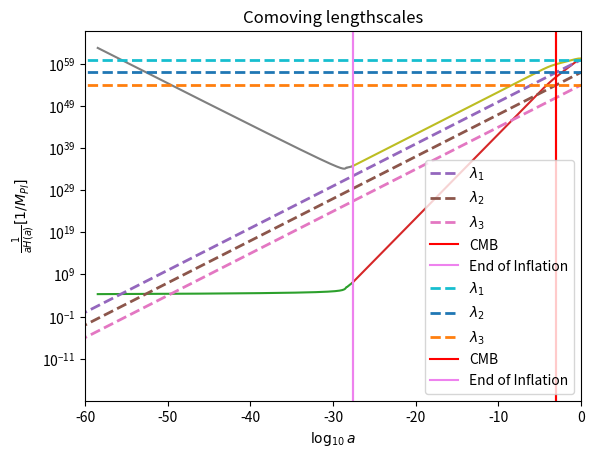

This chart was generated by the following Python code: (Note: this script raises an exception after producing the figure.)
import numpy as np
import matplotlib.pyplot as plt
from scipy.integrate import odeint
from scipy.integrate import solve_ivp
from scipy.interpolate import interp1d

def potential(phi,potparams):
	mass = potparams
	v = 0.5*(mass**2)*phi*phi
	dvdphi = mass**2*phi
	return v,dvdphi

def bgeqn(Phi,N,potparams):
	phi = Phi[0]
	dphidN = Phi[1]
	v,dvdphi = potential(phi,potparams)
	d2phidN2 = -(3.-0.5*(dphidN*dphidN))*dphidN-(6.-(dphidN*dphidN))*dvdphi/(2.*v)
	return dphidN,d2phidN2
	
potparams = 7e-6

#Initial condition
phi0 = np.zeros(2)
phi0[0] = 16.5
Vini,dV_ini = potential(phi0[0],potparams)
phi0[1] = -dV_ini/Vini

N = np.arange(0,71,5e-3)

phi = odeint(bgeqn,phi0,N,args = (potparams,))
V,dV = potential(phi[:,0],potparams)
Hinf = np.sqrt(V/(3-((phi[:,1])**2)/2))
Rinfl = 1/Hinf

#Epsilon1
epsilon1 = 0.5*phi[:,1]*phi[:,1]
eps1 = [] #till end of inflation 
for i in epsilon1:
	eps1.append(i)
	if i > 1:
		break

infl = np.where(epsilon1 == eps1[-1])[0][0]
plt.ylabel(r'$\epsilon_1(N)$')
plt.xlabel(r'$N$')
plt.plot(N,epsilon1)
plt.show()

#print(epsilon1[infl-1])
plt.ylabel(r'$\epsilon_1(N)$')
plt.xlabel(r'$N$')
plt.plot(N[0:infl-1],epsilon1[0:infl-1])
plt.show()

def H(a,Or,Om,Ok,Ol,H0):
	Hz = H0*((Or/a**4)+(Om/a**3)+(Ok/a**2)+Ol)**0.50e0
	return Hz

Or=2.47e-5/(67.36/100.0)**2
Om=0.3153
Ok = 0.0e0
Ol=1-Or-Om-Ok
H0=67.36 #(km/s)/Mpc

C=2.99792458e8 #speed of light in m
Km=1000 #m
MPc=3.085678e22 #m
mGeVinv=5.07e15 #meter to GeV^-1
MplGeV=2.4e18 #Planck mass (1/sqrt(8 pi G)) to GeV

Const=Km/MPc/C/mGeVinv/MplGeV

a = np.logspace(-71, 0, 1000)
Hz = np.zeros(len(a))
Hz = H(a,Or,Om,Ok,Ol,H0)*Const
RadH = 1/Hz

lambda1=10**60*a
lambda2=10**57*a
lambda3=10**54*a

down = []
for i in lambda1:
	if i < Rinfl[0]:
		down.append(i)

tr = np.where(lambda1 == down[-1])[0][0]
pr = np.log10(a)[tr]
extra = -2.75
aN = N*0.4343+pr+extra

down1 = []
for i in RadH:
	if i < Rinfl[-1]:
		down1.append(i)

tr1 = np.where(RadH == down1[-1])[0][0]
pr1 = np.log10(a)[tr1]

plt.xlim([-60,0])
plt.xlabel(r'$\log_{10} a$')
plt.yscale('log')
plt.ylabel(r'$\frac{1}{H(a)} [1/M_{Pl}]$')
plt.plot(aN,Rinfl)
plt.plot(np.log10(a[tr1:]), RadH[tr1:])
plt.plot(np.log10(a),lambda1, lw=2,linestyle='--',label=r'$\lambda_1$')
plt.plot(np.log10(a),lambda2, lw=2,linestyle='--',label=r'$\lambda_2$')
plt.plot(np.log10(a),lambda3, lw=2,linestyle='--',label=r'$\lambda_3$')
plt.axvline(np.log10(1/1101), 0, 1, label='CMB',color='red')
plt.axvline(pr1, 0, 1, label='End of Inflation',color='violet')
plt.title('Physical lengthscales')
plt.legend()
plt.show()

plt.xlim([-60,0])
plt.xlabel(r'$\log_{10} a$')
plt.yscale('log')
plt.ylabel(r'$\frac{1}{aH(a)} [1/M_{Pl}]$')
plt.plot(aN,Rinfl/(10**aN))
plt.plot(np.log10(a[tr1:]),(RadH/a)[tr1:])
plt.plot(np.log10(a),lambda1/a, lw=2,linestyle='--',label=r'$\lambda_1$')
plt.plot(np.log10(a),lambda2/a, lw=2,linestyle='--',label=r'$\lambda_2$')
plt.plot(np.log10(a),lambda3/a, lw=2,linestyle='--',label=r'$\lambda_3$')
plt.axvline(np.log10(1/1101), 0, 1, label='CMB',color='red')
plt.axvline(pr1, 0, 1, label='End of Inflation',color='violet')
plt.title('Comoving lengthscales')
plt.legend()
plt.show()

##Perturbation equation
#epsilon2
deps2dN = []
for i in range(np.size(N)-1):
	ans = ((epsilon1[i+1]-epsilon1[i])/(N[i+1]-N[i]))
	deps2dN.append(ans)

epsilon2 = np.divide(deps2dN,epsilon1[1:])

#Making size of epsilon1 = size of epsilon2 by adding a 0 as first element
zer = np.zeros(np.size(epsilon2)+1)
zer[1:] = epsilon2
epsilon2 = zer

#finding ai (Kp exits H at Ne=50)
kp = 0.05 #Mpc^-1
Np = N[infl-1]-50 #=Nend-50
ex = []
for i in N:
	if i < Np:
		ex.append(i)

ind1 = np.where(N == ex[-1])[0][0]
#print(ind1,N[ind1])
ai = kp/(np.exp(N[ind1])*Hinf[ind1]) #Mpc^-1/Mpl
print("ai = ",ai)

anew = ai*np.exp(N)

def NiNe(kkp):
	k_aH = kkp/(anew*Hinf)
	#initial N (Ni)
	k_aHin = []
	for i in k_aH:
		if i > 100:
			k_aHin.append(i)

	k_aHinind = np.where(k_aH == k_aHin[-1])[0][0]
	Ni = N[k_aHinind]
	#end N (Ne)
	k_aHen = []
	for i in k_aH:
		if i < 1e-5:
			k_aHen.append(i)

	k_aHenind = np.where(k_aH == k_aHen[0])[0][0]
	Ne = N[k_aHenind]
	
	efolds = np.arange(Ni, Ne, 0.0001)
	return k_aHin,k_aHinind,Ni,k_aHen,k_aHenind,Ne,efolds

print("k_aHin = ",NiNe(kp)[0][-1])
print("Ni = ",NiNe(kp)[2])
print("k_aHen = ",NiNe(kp)[3][0])
print("Ne = ",NiNe(kp)[5])

#############
eta = -1/(anew*Hinf)[NiNe(kp)[1]]
z = anew*np.sqrt(2*epsilon1)
dz = anew*Hinf*(anew*np.sqrt(2*epsilon1) + (epsilon1*epsilon2)/(np.sqrt(2*epsilon1)))

#initial conditions for scalars
Gkin = ((np.exp(-i*kp*eta)/(np.sqrt(2*kp)))/z)[NiNe(kp)[1]]
dGkin = (((-i*kp)*np.exp(-i*kp*eta)/(np.sqrt(2*kp)))/z - (np.exp(-i*kp*eta)/(np.sqrt(2*kp)))*dz/(z**2))[NiNe(kp)[1]]

#initial conditions for tensors
hkin = ((np.exp(-i*kp*eta)/(np.sqrt(2*kp)))/anew)[NiNe(kp)[1]]
dhkin = (((-i*kp)*np.exp(-i*kp*eta)/(np.sqrt(2*kp)))/anew - (np.exp(-i*kp*eta)/(np.sqrt(2*kp)))/anew)[NiNe(kp)[1]]

##Interpolating Hinf, epsilon1, epsilon2
Hinf_cubic   = interp1d(N, Hinf, kind='cubic')
epsilon1_cubic   = interp1d(N, epsilon1, kind='cubic')
epsilon2_cubic   = interp1d(N, epsilon2, kind='cubic')

#Perturbation eq in efolds
#G = psi + delphi/dphidN
def scalarperturbeq(N,G,k):
	a = ai*np.exp(N)
	Gk, GkN = G
	GkNN = - (3.0 - epsilon1_cubic(N) + epsilon2_cubic(N))*GkN - ((k/(a*Hinf_cubic(N)))**2)*Gk
	return GkN,GkNN

#Nfin = []
#G = []
#dG = []

#Gsol = solve_ivp(scalarperturbeq,[Ni,Ne],[Gkin,dGkin],t_eval=efolds,args = (0.05, )) #default RK45
#print(Gsol)
#Nfin = Gsol.t
#G = Gsol.y[0]
#dG = Gsol.y[1]

Nrfin = []
Nifin = []
Gr = []
dGr = []
Gi = []
dGi = []

Grsol = solve_ivp(scalarperturbeq,[NiNe(kp)[2],NiNe(kp)[5]],[np.real(Gkin),np.real(dGkin)],t_eval=NiNe(kp)[6],args = (kp, )) #default RK45
#print(Grsol)
Nrfin = Grsol.t
Gr = Grsol.y[0]
dGr = Grsol.y[1]

#############################################
Gisol = solve_ivp(scalarperturbeq,[NiNe(kp)[2],NiNe(kp)[5]],[np.imag(Gkin),np.imag(dGkin)],t_eval=NiNe(kp)[6],args = (kp, )) #default RK45
#print(Gisol)
Nifin = Gisol.t
Gi = Gisol.y[0]
dGi = Gisol.y[1]

#Plots
fig = plt.figure()
ax1 = fig.add_subplot(221)
ax2 = fig.add_subplot(222)
ax3 = fig.add_subplot(223)
ax4 = fig.add_subplot(224)

ax1.plot(Nrfin,Gr,label = "Real")
ax1.plot(Nifin,Gi,label = "Imaginary")
ax1.set_xlabel('N')
ax1.set_ylabel('$\zeta_{k}$')
ax1.legend()

ax2.plot(Nrfin,np.abs(Gr),label = "Real")
ax2.plot(Nifin,np.abs(Gi),label = "Imaginary")
ax2.set_yscale('log')
ax2.set_xlabel('N')
ax2.set_ylabel('$\zeta_{k}$')
ax2.legend()

ax3.plot(Nrfin,dGr,label = "Real")
ax3.plot(Nifin,dGi,label = "Imaginary")
ax3.set_xlabel('N')
ax3.set_ylabel('$\zeta\'_{k}$')
ax3.legend()

ax4.plot(Nrfin,np.abs(dGr),label = "Real")
ax4.plot(Nifin,np.abs(dGi),label = "Imaginary")
ax4.set_yscale('log')
ax4.set_xlabel('N')
ax4.set_ylabel('$\zeta\'_{k}$')
ax4.legend()
plt.show()

#Tensor Perturbation eq in efolds
def tensorperturbeq(N,h,k):
	a = ai*np.exp(N)
	hk, hkN = h
	hkNN = - (3.0 - epsilon1_cubic(N))*hkN - ((k/(a*Hinf_cubic(N)))**2)*hk
	return hkN,hkNN

Nhrfin = []
Nhifin = []
hr = []
dhr = []
hi = []
dhi = []

hrsol = solve_ivp(tensorperturbeq,[NiNe(kp)[2],NiNe(kp)[5]],[np.real(hkin),np.real(dhkin)],t_eval=NiNe(kp)[6],args = (kp, )) #default RK45
#print(hrsol)
Nhrfin = hrsol.t
hr = hrsol.y[0]
dhr = hrsol.y[1]

#############################################
hisol = solve_ivp(tensorperturbeq,[NiNe(kp)[2],NiNe(kp)[5]],[np.imag(hkin),np.imag(dhkin)],t_eval=NiNe(kp)[6],args = (kp, )) #default RK45
#print(hisol)
Nhifin = hisol.t
hi = hisol.y[0]
dhi = hisol.y[1]

fig = plt.figure()
ax1 = fig.add_subplot(221)
ax2 = fig.add_subplot(222)
ax3 = fig.add_subplot(223)
ax4 = fig.add_subplot(224)

ax1.plot(Nhrfin,hr,label = "Real")
ax1.plot(Nhifin,hi,label = "Imaginary")
ax1.set_xlabel('N')
ax1.set_ylabel('$h_{k}$')
ax1.legend()

ax2.plot(Nhrfin,np.abs(hr),label = "Real")
ax2.plot(Nhifin,np.abs(hi),label = "Imaginary")
ax2.set_yscale('log')
ax2.set_xlabel('N')
ax2.set_ylabel('$h_{k}$')
ax2.legend()

ax3.plot(Nhrfin,dhr,label = "Real")
ax3.plot(Nhifin,dhi,label = "Imaginary")
ax3.set_xlabel('N')
ax3.set_ylabel('$h\'_{k}$')
ax3.legend()

ax4.plot(Nhrfin,np.abs(dhr),label = "Real")
ax4.plot(Nhifin,np.abs(dhi),label = "Imaginary")
ax4.set_yscale('log')
ax4.set_xlabel('N')
ax4.set_ylabel('$h\'_{k}$')
ax4.legend()
plt.show()

##scalar power spectrum 
#def Ps(kk,aGk):
#	aGk = np.array(aGk)
#	Ps = ((kk**3)/(2*np.pi**2))*(aGk*aGk) #for a given k
#	return Ps

#k = np.logspace(-4, 0, 100)
#finG = []
#for i in k:
#	finGsol = solve_ivp(scalarperturbeq,[Ni,Ne],[Gkin,dGkin],t_eval=efolds,args = (i, ))
#	finG.append(finGsol.y[0][-1])

##tensor power spectrum 
#def Pt(kk,ahk):
#	ahk = np.array(ahk)
#	Pt = ((8*kk**3)/(2*np.pi**2))*(ahk*ahk) #for a given k
#	return Pt

#finh = []
#for i in k:
#	finhsol = solve_ivp(tensorperturbeq,[Ni,Ne],[hkin,dhkin],t_eval=efolds,args = (i, ))
#	finh.append(finhsol.y[0][-1])

#plt.plot(k,Ps(k,finG))
#plt.plot(k,Pt(k,finh))
#plt.xscale('log')
#plt.xlabel("$k$ in $Mpc^{-1}$")
#plt.ylabel("${\cal P}_{S/T}(k)$")
#plt.show()

##Slow roll approximation
#def PsSR(N,kk):
#	a = ai*np.exp(N)
#	kk_aH = kk/(a*Hinf_cubic(N))
#	kk_aHinup = []
#	kk_aHindown = []
#	for i in kk_aH:
#		if i > 1:
#			kk_aHinup.append(i)
#		if i < 1:
#			kk_aHindown.append(i)

#	kaHindexup = np.where(kk_aH == kk_aHinup[-1])[0][0]
#	kaHindexdown = np.where(kk_aH == kk_aHindown[0])[0][0]
#	kaHindex = []
#	if kaHindexup < kaHindexdown:
#		kaHindex.append(kaHindexup)
#	if kaHindexup > kaHindexdown:
#		kaHindex.append(kaHindexdown)
#	
#	Psk = (0.5/epsilon1_cubic(N[kaHindex]))*(Hinf_cubic(N[kaHindex])/(2*np.pi))**2
#	return Psk

#def PtSR(N,kk):
#	a = ai*np.exp(N)
#	kk_aH = kk/(a*Hinf_cubic(N))
#	kk_aHinup = []
#	kk_aHindown = []
#	for i in kk_aH:
#		if i > 1:
#			kk_aHinup.append(i)
#		if i < 1:
#			kk_aHindown.append(i)

#	kaHindexup = np.where(kk_aH == kk_aHinup[-1])[0][0]
#	kaHindexdown = np.where(kk_aH == kk_aHindown[0])[0][0]
#	kaHindex = []
#	if kaHindexup < kaHindexdown:
#		kaHindex.append(kaHindexup)
#	if kaHindexup > kaHindexdown:
#		kaHindex.append(kaHindexdown)
#	
#	Ptk = 8*(Hinf_cubic(N[kaHindex])/(2*np.pi))**2
#	return Ptk

#pssr = []
#ptsr = []
#for i in k:
#	pssr.append(PsSR(NiNe(i)[6],i))
#for i in k:
#	ptsr.append(PtSR(NiNe(i)[6],i))

#plt.plot(k,Ps(k,finGr,finGi),label="Scalar Power spectrum")
#plt.plot(k,Pt(k,finhr,finhi),label="Tensor Power spectrum")
#plt.plot(k,pssr,'g--',label="Scalar Power spectrum (Slow roll approximation)")
#plt.plot(k,ptsr,'m--',label="Tensor Power spectrum (Slow roll approximation)")
#plt.title("Primordial power spectra")
#plt.xscale('log')
#plt.xlabel("$k$ in $Mpc^{-1}$")
#plt.ylabel("${\cal P}_{S/T}(k)$")
#plt.legend()
#plt.show()

#plt.plot(k,Pt(k,finhr,finhi)/Ps(k,finGr,finGi))
#plt.title("Tensor to scalar ratio")
#plt.xscale('log')
#plt.xlabel("$k$ in $Mpc^{-1}$")
#plt.ylabel("r(k)")
##plt.ylim([0,0.5])
#plt.show()

##spectral tilt [ns = 1+((d ln Ps)/(d ln k))]
#lnPs = np.log(Ps(k,finGr,finGi))
#lnk = np.log(k)
#dlnk = lnk[1]-lnk[0]
#ns = 1+np.gradient(lnPs,dlnk)

#plt.plot(k[0:-1],ns[0:-1])
#plt.title("Spectral index")
#plt.xscale('log')
#plt.xlabel("$k$ in $Mpc^{-1}$")
#plt.ylabel("$n_{s}(k)$")
#plt.ylim([0.9,1])
#plt.show()

#scalar power spectrum 
def Ps(kk,aGkr,aGki):
	aGkr = np.array(aGkr)
	aGki = np.array(aGki)
	Ps = ((kk**3)/(2*np.pi**2))*((aGkr*aGkr)+(aGki*aGki)) #for a given k
	return Ps

k = np.logspace(-4, 0, 100)
finGr = []
finGi = []
for i in k:
	Gkrin = ((1/(np.sqrt(2*i)))/z)[NiNe(i)[1]]
	dGkrin = ((((-1/(2*np.sqrt(2*i)))/z**2))*(dz+(2*z)))[NiNe(i)[1]]
	Gkiin = 0
	dGkiin = (-np.sqrt(i/2)/(anew*Hinf*z))[NiNe(i)[1]]
	finGrsol = solve_ivp(scalarperturbeq,[NiNe(i)[2],NiNe(i)[5]],[Gkrin,dGkrin],t_eval=NiNe(i)[6],args = (i, ))
	finGisol = solve_ivp(scalarperturbeq,[NiNe(i)[2],NiNe(i)[5]],[Gkiin,dGkiin],t_eval=NiNe(i)[6],args = (i, ))
	finGr.append(finGrsol.y[0][-1])
	finGi.append(finGisol.y[0][-1])

#tensor power spectrum 
def Pt(kk,ahkr,ahki):
	ahkr = np.array(ahkr)
	ahki = np.array(ahki)
	Pt = ((8*kk**3)/(2*np.pi**2))*((ahkr*ahkr)+(ahki*ahki)) #for a given k
	return Pt

finhr = []
finhi = []
for i in k:
	hkrin = ((1/(np.sqrt(2*i)))/anew)[NiNe(i)[1]]
	dhkrin = ((-1/(np.sqrt(2*i)))/anew)[NiNe(i)[1]]
	hkiin = 0
	dhkiin = -np.sqrt(i/2)/(anew*Hinf*anew)[NiNe(i)[1]]
	finhrsol = solve_ivp(tensorperturbeq,[NiNe(i)[2],NiNe(i)[5]],[hkrin,dhkrin],t_eval=NiNe(i)[6],args = (i, ))
	finhisol = solve_ivp(tensorperturbeq,[NiNe(i)[2],NiNe(i)[5]],[hkiin,dhkiin],t_eval=NiNe(i)[6],args = (i, ))
	finhr.append(finhrsol.y[0][-1])
	finhi.append(finhisol.y[0][-1])

#Slow roll approximation
def PsSR(N,kk):
	a = ai*np.exp(N)
	kk_aH = kk/(a*Hinf_cubic(N))
	kk_aHinup = []
	kk_aHindown = []
	for i in kk_aH:
		if i > 1:
			kk_aHinup.append(i)
		if i < 1:
			kk_aHindown.append(i)

	kaHindexup = np.where(kk_aH == kk_aHinup[-1])[0][0]
	kaHindexdown = np.where(kk_aH == kk_aHindown[0])[0][0]
	kaHindex = []
	if kaHindexup < kaHindexdown:
		kaHindex.append(kaHindexup)
	if kaHindexup > kaHindexdown:
		kaHindex.append(kaHindexdown)
	
	Psk = (0.5/epsilon1_cubic(N[kaHindex]))*(Hinf_cubic(N[kaHindex])/(2*np.pi))**2
	return Psk

def PtSR(N,kk):
	a = ai*np.exp(N)
	kk_aH = kk/(a*Hinf_cubic(N))
	kk_aHinup = []
	kk_aHindown = []
	for i in kk_aH:
		if i > 1:
			kk_aHinup.append(i)
		if i < 1:
			kk_aHindown.append(i)

	kaHindexup = np.where(kk_aH == kk_aHinup[-1])[0][0]
	kaHindexdown = np.where(kk_aH == kk_aHindown[0])[0][0]
	kaHindex = []
	if kaHindexup < kaHindexdown:
		kaHindex.append(kaHindexup)
	if kaHindexup > kaHindexdown:
		kaHindex.append(kaHindexdown)
	
	Ptk = 8*(Hinf_cubic(N[kaHindex])/(2*np.pi))**2
	return Ptk

pssr = []
ptsr = []
for i in k:
	pssr.append(PsSR(NiNe(i)[6],i))
for i in k:
	ptsr.append(PtSR(NiNe(i)[6],i))

plt.plot(k,Ps(k,finGr,finGi),label="Scalar Power spectrum")
plt.plot(k,Pt(k,finhr,finhi),label="Tensor Power spectrum")
plt.plot(k,pssr,'g--',label="Scalar Power spectrum (Slow roll approximation)")
plt.plot(k,ptsr,'m--',label="Tensor Power spectrum (Slow roll approximation)")
plt.title("Primordial power spectra")
plt.xscale('log')
plt.xlabel("$k$ in $Mpc^{-1}$")
plt.ylabel("${\cal P}_{S/T}(k)$")
plt.legend()
plt.show()

plt.plot(k,Pt(k,finhr,finhi)/Ps(k,finGr,finGi))
plt.title("Tensor to scalar ratio")
plt.xscale('log')
plt.xlabel("$k$ in $Mpc^{-1}$")
plt.ylabel("r(k)")
#plt.ylim([0,0.5])
plt.show()

#spectral tilt [ns = 1+((d ln Ps)/(d ln k))]
lnPs = np.log(Ps(k,finGr,finGi))
lnk = np.log(k)
dlnk = lnk[1]-lnk[0]
ns = 1+np.gradient(lnPs,dlnk)

plt.plot(k[0:-1],ns[0:-1])
plt.title("Spectral index")
plt.xscale('log')
plt.xlabel("$k$ in $Mpc^{-1}$")
plt.ylabel("$n_{s}(k)$")
plt.ylim([0.9,1])
plt.show()

####writing values in files
np.savetxt('Backgroundc.txt', np.array([N, phi[:,0], epsilon1, V, Hinf, z, dz, phi[:,1], epsilon2, eta]).T, delimiter='\t', fmt="%s",header='N   phi   eps1   V   H   z   zN   phiN   eps2   eta')

np.savetxt('Perturbedc.txt', np.array([efolds, G, dG, h, dh]).T, delimiter='\t', fmt="%s",header='N   G   GN   h   hN')

np.savetxt('Powerspectrumc.txt', np.array([k, finG, Ps(k,finG), finh, Pt(k,finh)]).T, delimiter='\t', fmt="%s",header='k   Gk   Ps   hk   Pt')

